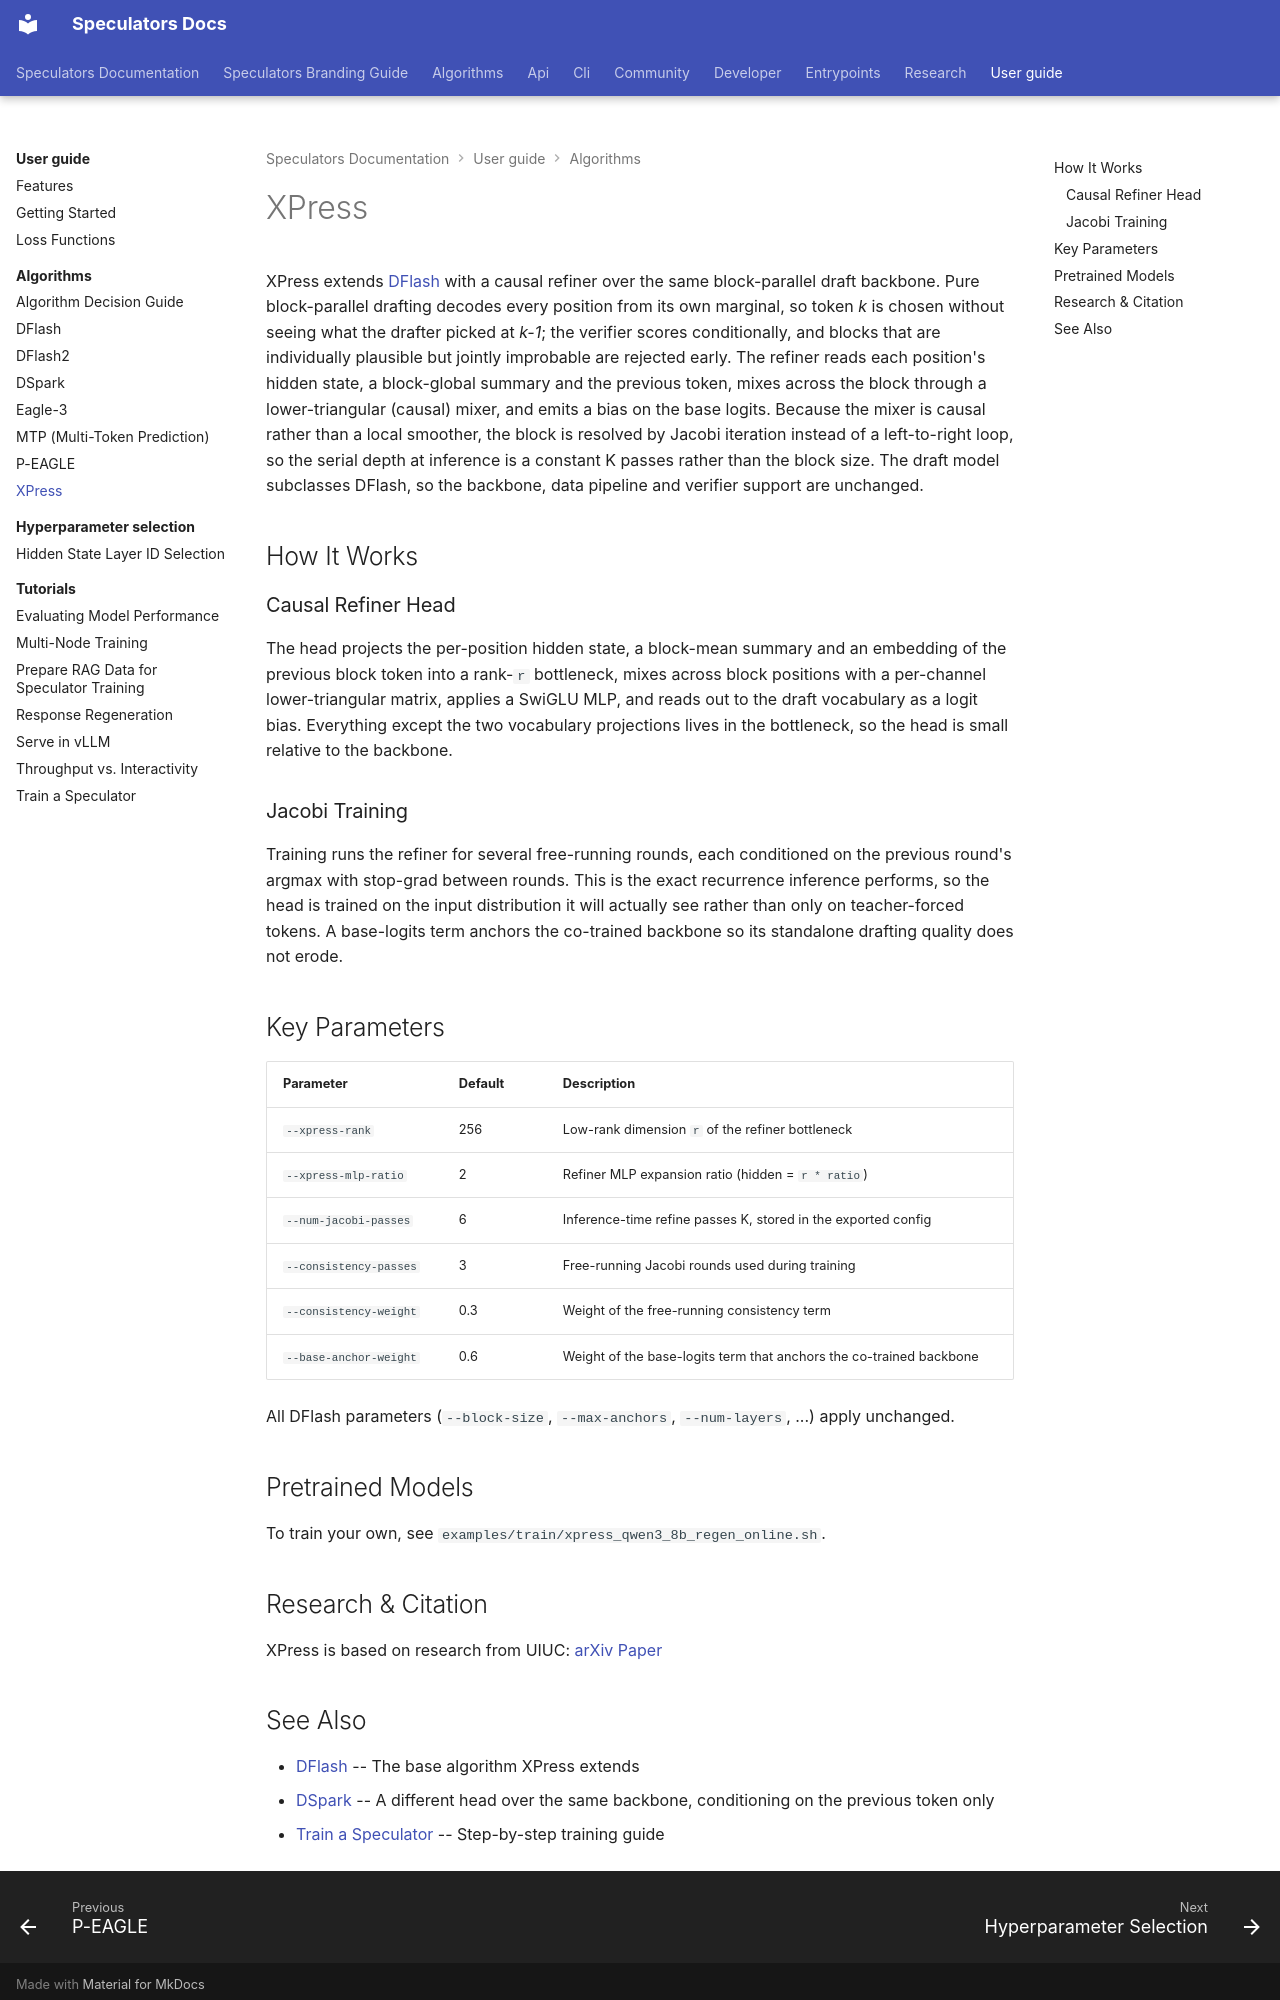

repository: vllm-project/speculators · page: user_guide/algorithms/xpress/index.html · generator: mkdocs

# XPress

XPress extends [DFlash](dflash.md) with a causal refiner over the same block-parallel draft backbone. Pure block-parallel drafting decodes every position from its own marginal, so token *k* is chosen without seeing what the drafter picked at *k-1*; the verifier scores conditionally, and blocks that are individually plausible but jointly improbable are rejected early. The refiner reads each position's hidden state, a block-global summary and the previous token, mixes across the block through a lower-triangular (causal) mixer, and emits a bias on the base logits. Because the mixer is causal rather than a local smoother, the block is resolved by Jacobi iteration instead of a left-to-right loop, so the serial depth at inference is a constant K passes rather than the block size. The draft model subclasses DFlash, so the backbone, data pipeline and verifier support are unchanged.

## How It Works

### Causal Refiner Head

The head projects the per-position hidden state, a block-mean summary and an embedding of the previous block token into a rank-`r` bottleneck, mixes across block positions with a per-channel lower-triangular matrix, applies a SwiGLU MLP, and reads out to the draft vocabulary as a logit bias. Everything except the two vocabulary projections lives in the bottleneck, so the head is small relative to the backbone.

### Jacobi Training

Training runs the refiner for several free-running rounds, each conditioned on the previous round's argmax with stop-grad between rounds. This is the exact recurrence inference performs, so the head is trained on the input distribution it will actually see rather than only on teacher-forced tokens. A base-logits term anchors the co-trained backbone so its standalone drafting quality does not erode.

## Key Parameters

| Parameter              | Default | Description                                                         |
| ---------------------- | ------- | ------------------------------------------------------------------- |
| `--xpress-rank`        | 256     | Low-rank dimension `r` of the refiner bottleneck                    |
| `--xpress-mlp-ratio`   | 2       | Refiner MLP expansion ratio (hidden = `r * ratio`)                  |
| `--num-jacobi-passes`  | 6       | Inference-time refine passes K, stored in the exported config       |
| `--consistency-passes` | 3       | Free-running Jacobi rounds used during training                     |
| `--consistency-weight` | 0.3     | Weight of the free-running consistency term                         |
| `--base-anchor-weight` | 0.6     | Weight of the base-logits term that anchors the co-trained backbone |

All DFlash parameters (`--block-size`, `--max-anchors`, `--num-layers`, ...) apply unchanged.

## Pretrained Models

To train your own, see `examples/train/xpress_qwen3_8b_regen_online.sh`.

## Research & Citation

XPress is based on research from UIUC: [arXiv Paper](https://arxiv.org/abs/2608.02438)
